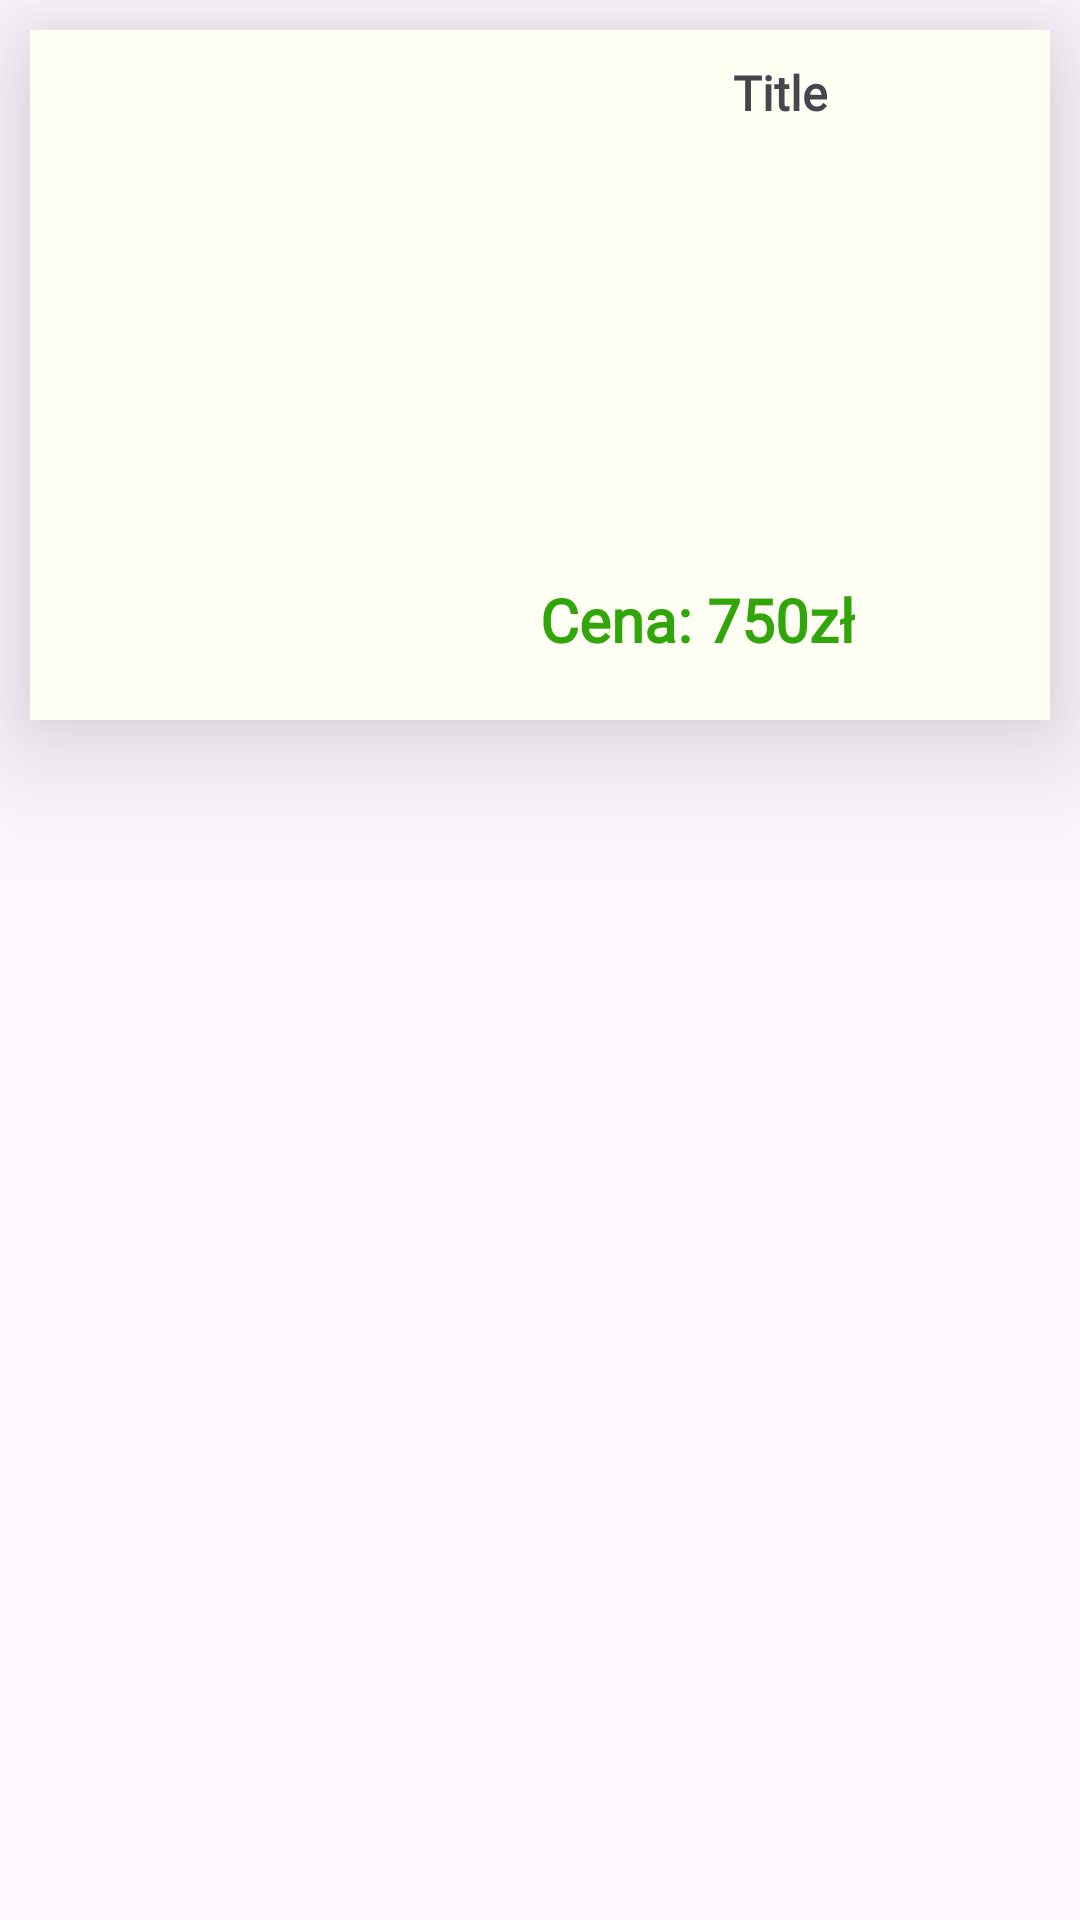

Produce the Android XML layout that renders to this screen, including the resource entries it uses.
<!-- AndroidManifest.xml: application theme Theme.MyTravel -->
<!-- res/layout/dynamic_layout_offer.xml -->
<?xml version="1.0" encoding="utf-8"?>
<LinearLayout xmlns:android="http://schemas.android.com/apk/res/android"
    xmlns:app="http://schemas.android.com/apk/res-auto"
    xmlns:tools="http://schemas.android.com/tools"
    android:orientation="vertical"
    android:layout_width="match_parent"
    android:layout_height="wrap_content">

    <androidx.constraintlayout.widget.ConstraintLayout
        android:id="@+id/offerLayout"
        android:layout_width="match_parent"
        android:layout_height="wrap_content"
        android:layout_margin="10dp"
        android:background="@color/darker_white"
        android:elevation="25dp">

        <ImageView
            android:id="@+id/offerImage"
            android:layout_width="150dp"
            android:layout_height="230dp"
            android:scaleType="fitXY"
            app:layout_constraintBottom_toBottomOf="parent"
            app:layout_constraintStart_toStartOf="parent"
            app:layout_constraintTop_toTopOf="parent"
            tools:srcCompat="@tools:sample/avatars"
            android:contentDescription="@string/offer_image" />

        <TextView
            android:id="@+id/offerTitle"
            android:layout_width="wrap_content"
            android:layout_height="wrap_content"
            android:layout_marginStart="10dp"
            android:layout_marginTop="10dp"
            android:maxWidth="200dp"
            android:text="@string/offer_title"
            android:textSize="16sp"
            android:fontFamily="@font/alata"
            android:textStyle="bold"
            android:textAlignment="center"
            app:layout_constraintEnd_toEndOf="parent"
            app:layout_constraintStart_toEndOf="@+id/offerImage"
            app:layout_constraintTop_toTopOf="@+id/offerImage" />

        <TextView
            android:id="@+id/offerPrice"
            android:layout_width="wrap_content"
            android:layout_height="wrap_content"
            android:layout_marginStart="20dp"
            android:layout_marginBottom="20dp"
            android:textSize="20sp"
            android:text="@string/offer_price"
            android:textStyle="bold"
            android:textColor="@color/green"
            android:fontFamily="@font/alata"
            app:layout_constraintBottom_toBottomOf="parent"
            app:layout_constraintStart_toEndOf="@+id/offerImage" />
    </androidx.constraintlayout.widget.ConstraintLayout>

</LinearLayout>
<!-- resources referenced by this layout -->
<resources>
  <color name="darker_white">#FFFFF3</color>
  <color name="green">#31A60A</color>
  <string name="offer_image">offer_image</string>
  <string name="offer_price">Cena: 750zł</string>
  <string name="offer_title">Title</string>
  <style name="Theme.MyTravel" parent="Theme.Material3.DayNight.NoActionBar">
          
          <item name="colorPrimary">@color/purple_200</item>
          <item name="colorPrimaryVariant">@color/purple_700</item>
          <item name="colorOnPrimary">@color/black</item>
          
          <item name="colorSecondary">@color/purple_200</item>
          <item name="colorSecondaryVariant">@color/purple_700</item>
          <item name="colorOnSecondary">@color/black</item>
          
          <item name="android:statusBarColor">?attr/colorPrimaryVariant</item>
          
      </style>
  <color name="purple_200">#FFBB86FC</color>
  <color name="purple_700">#FF6200EE</color>
  <color name="black">#FF000000</color>
</resources>
